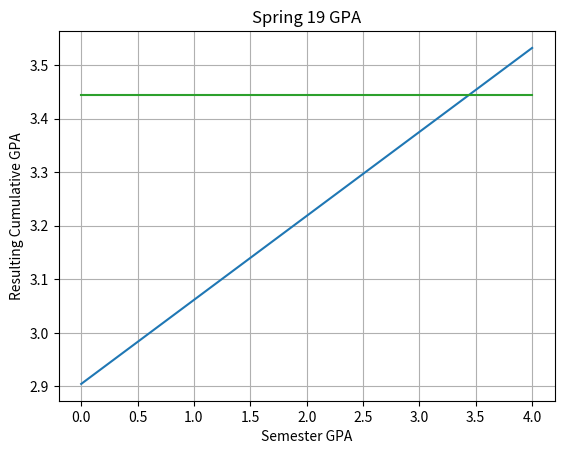

The script that saved this image:
#!/usr/bin/env python3

# pip install matplotlib
import matplotlib.pyplot as plt 
import numpy as np 


#calculating any semester 1.0 F17 GPA
#cg=3.11; # Current Cum GPA
#bc=6; #Current Semester Credits
#cc=101; #Current Cum Credits Taken
cg=3.445
bc=16
cc=86

m=bc/(bc+cc)
b=cc*cg/(bc+cc)
#x=0:0.01:4
x = np.linspace(0,4,1000)
y= x*m+b
D=x*0+cg

plt.plot(x,y)
plt.plot(cg,cg)
plt.plot(x,D)

plt.xlabel('Semester GPA')
plt.ylabel('Resulting Cumulative GPA')
plt.title('Spring 19 GPA')
#plt.legend('Projection','Current','Money')
#plt.xlim([3.5,4])
#plt.ylim([3.6,3.8])
plt.grid(True)



plt.show()

# x = np.linspace(0, 6 * np.pi, 1000)
# y = np.sin(x)
# plt.plot(x, np.sin(x))
# plt.show()

# def update(hello):
#     pass

# calculating any semester 1.0 F17 GPA
# clear,clc,clf
# cg=2.98; % Current Cum GPA
# bc=12; %Current Semester Credits
# cc=80; %Current Cum Credits Taken
# m=bc/(bc+cc);
# b=cc*cg/(bc+cc);
# x=0:0.01:4;
# y=@(x) x*m+b;
# D=@(x) x*0+3; 
# plot(x,y(x),'linewidth',2),hold on
# plot(cg,cg,'o','linewidth',2)
# plot(x,D(x),'g')
# xlabel('Semester'),ylabel('Resulting Cummulative')
# legend('Projection','Current','Money'),title('Fall 17 GPA')
# xlim([2,4]),grid on



# [redacted]
ss19=((2*3.67)+(4*4))/6
print('real',ss19)
print('hello')